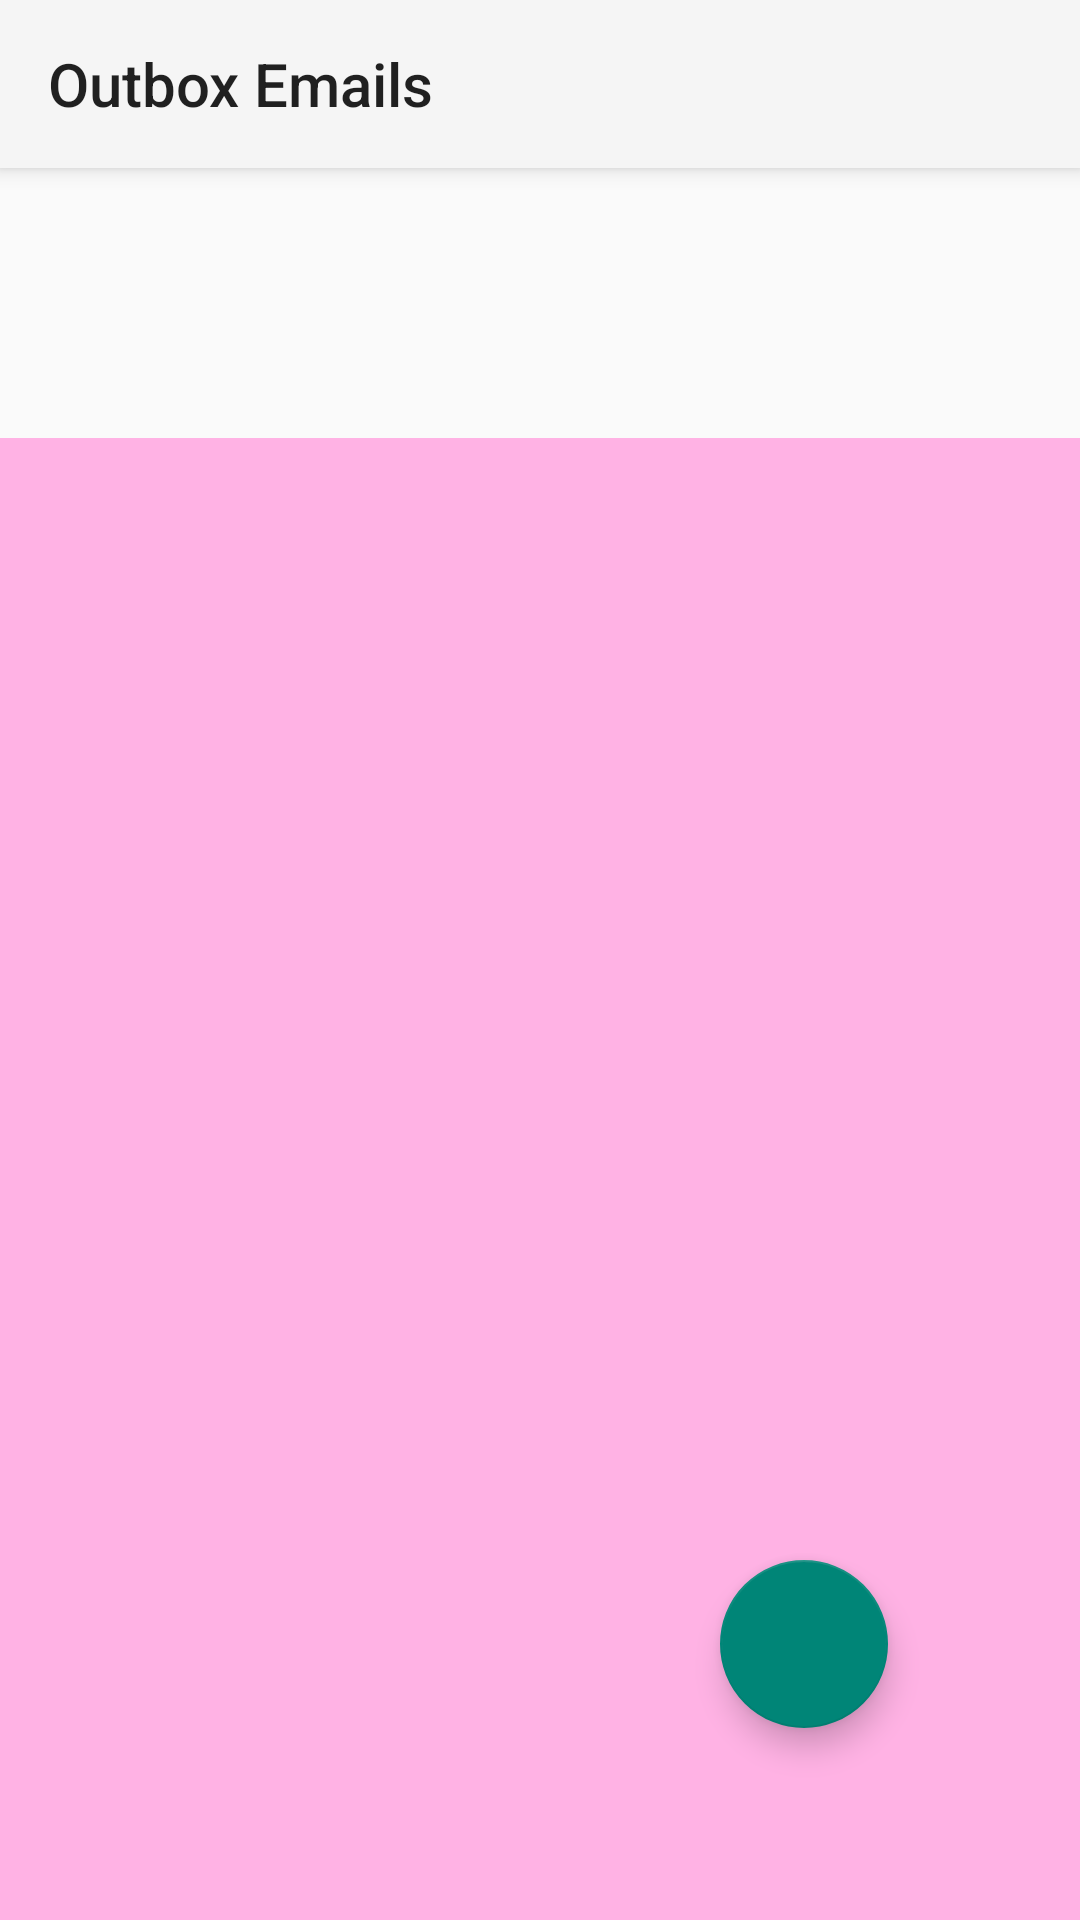

Write the Android layout XML for this screen, with the resource values it uses.
<!-- AndroidManifest.xml: application theme Theme.AppCompat.Light.NoActionBar -->
<!-- res/layout/activity_outbox.xml -->
<?xml version="1.0" encoding="utf-8"?>
<LinearLayout xmlns:android="http://schemas.android.com/apk/res/android"
    xmlns:app="http://schemas.android.com/apk/res-auto"
    android:orientation="vertical"
    android:layout_width="match_parent"
    android:layout_height="match_parent">

    <android.support.v4.widget.DrawerLayout xmlns:android="http://schemas.android.com/apk/res/android"
        xmlns:app="http://schemas.android.com/apk/res-auto"
        android:id="@+id/drawer_layout_outbox"
        android:layout_width="match_parent"
        android:layout_height="match_parent"
        android:fitsSystemWindows="true"
        android:visibility="visible">

        
        <LinearLayout
            android:id="@+id/content_frame_outbox"
            android:layout_width="match_parent"
            android:layout_height="match_parent"
            android:orientation="vertical">

            
            <android.support.v7.widget.Toolbar
                android:id="@+id/my_toolbar_emails_outbox"
                android:layout_width="match_parent"
                android:layout_height="?attr/actionBarSize"
                android:background="?attr/colorPrimary"
                android:elevation="4dp"
                android:theme="@style/ThemeOverlay.AppCompat.ActionBar"
                app:popupTheme="@style/ThemeOverlay.AppCompat.Light"
                app:title="Outbox Emails" />



            <TextView
                android:id="@+id/textview_account_outbox"
                android:layout_width="match_parent"
                android:layout_height="90dp"
                android:textSize="24sp" />


            <android.support.design.widget.CoordinatorLayout
                android:id="@+id/main_content"
                xmlns:android="http://schemas.android.com/apk/res/android"
                xmlns:app="http://schemas.android.com/apk/res-auto"
                android:layout_width="match_parent"
                android:layout_height="match_parent">
                

                <ListView
                    android:id="@+id/list_outbox"
                    android:layout_width="match_parent"
                    android:layout_height="match_parent"
                    android:background="#ffb2e4" />
                <android.support.design.widget.FloatingActionButton
                    android:id="@+id/fab_outbox"
                    android:layout_width="wrap_content"
                    android:layout_height="wrap_content"
                    android:layout_gravity="bottom|right"
                    android:layout_margin="64dp"
                    android:src="@drawable/ic_email_black_24dp"
                    app:layout_anchor="@id/list_outbox"
                    app:layout_anchorGravity="bottom|right|end" />

            </android.support.design.widget.CoordinatorLayout>


        </LinearLayout>

        
        
        <android.support.design.widget.NavigationView
            android:id="@+id/nav_view_outbox"
            android:layout_width="wrap_content"
            android:layout_height="match_parent"
            android:layout_gravity="start"
            android:fitsSystemWindows="true"
            app:headerLayout="@layout/nav_header_layout"
            app:menu="@menu/nav_drawer_outbox" />

    </android.support.v4.widget.DrawerLayout>

</LinearLayout>
<!-- resources referenced by this layout -->
<resources>

</resources>
